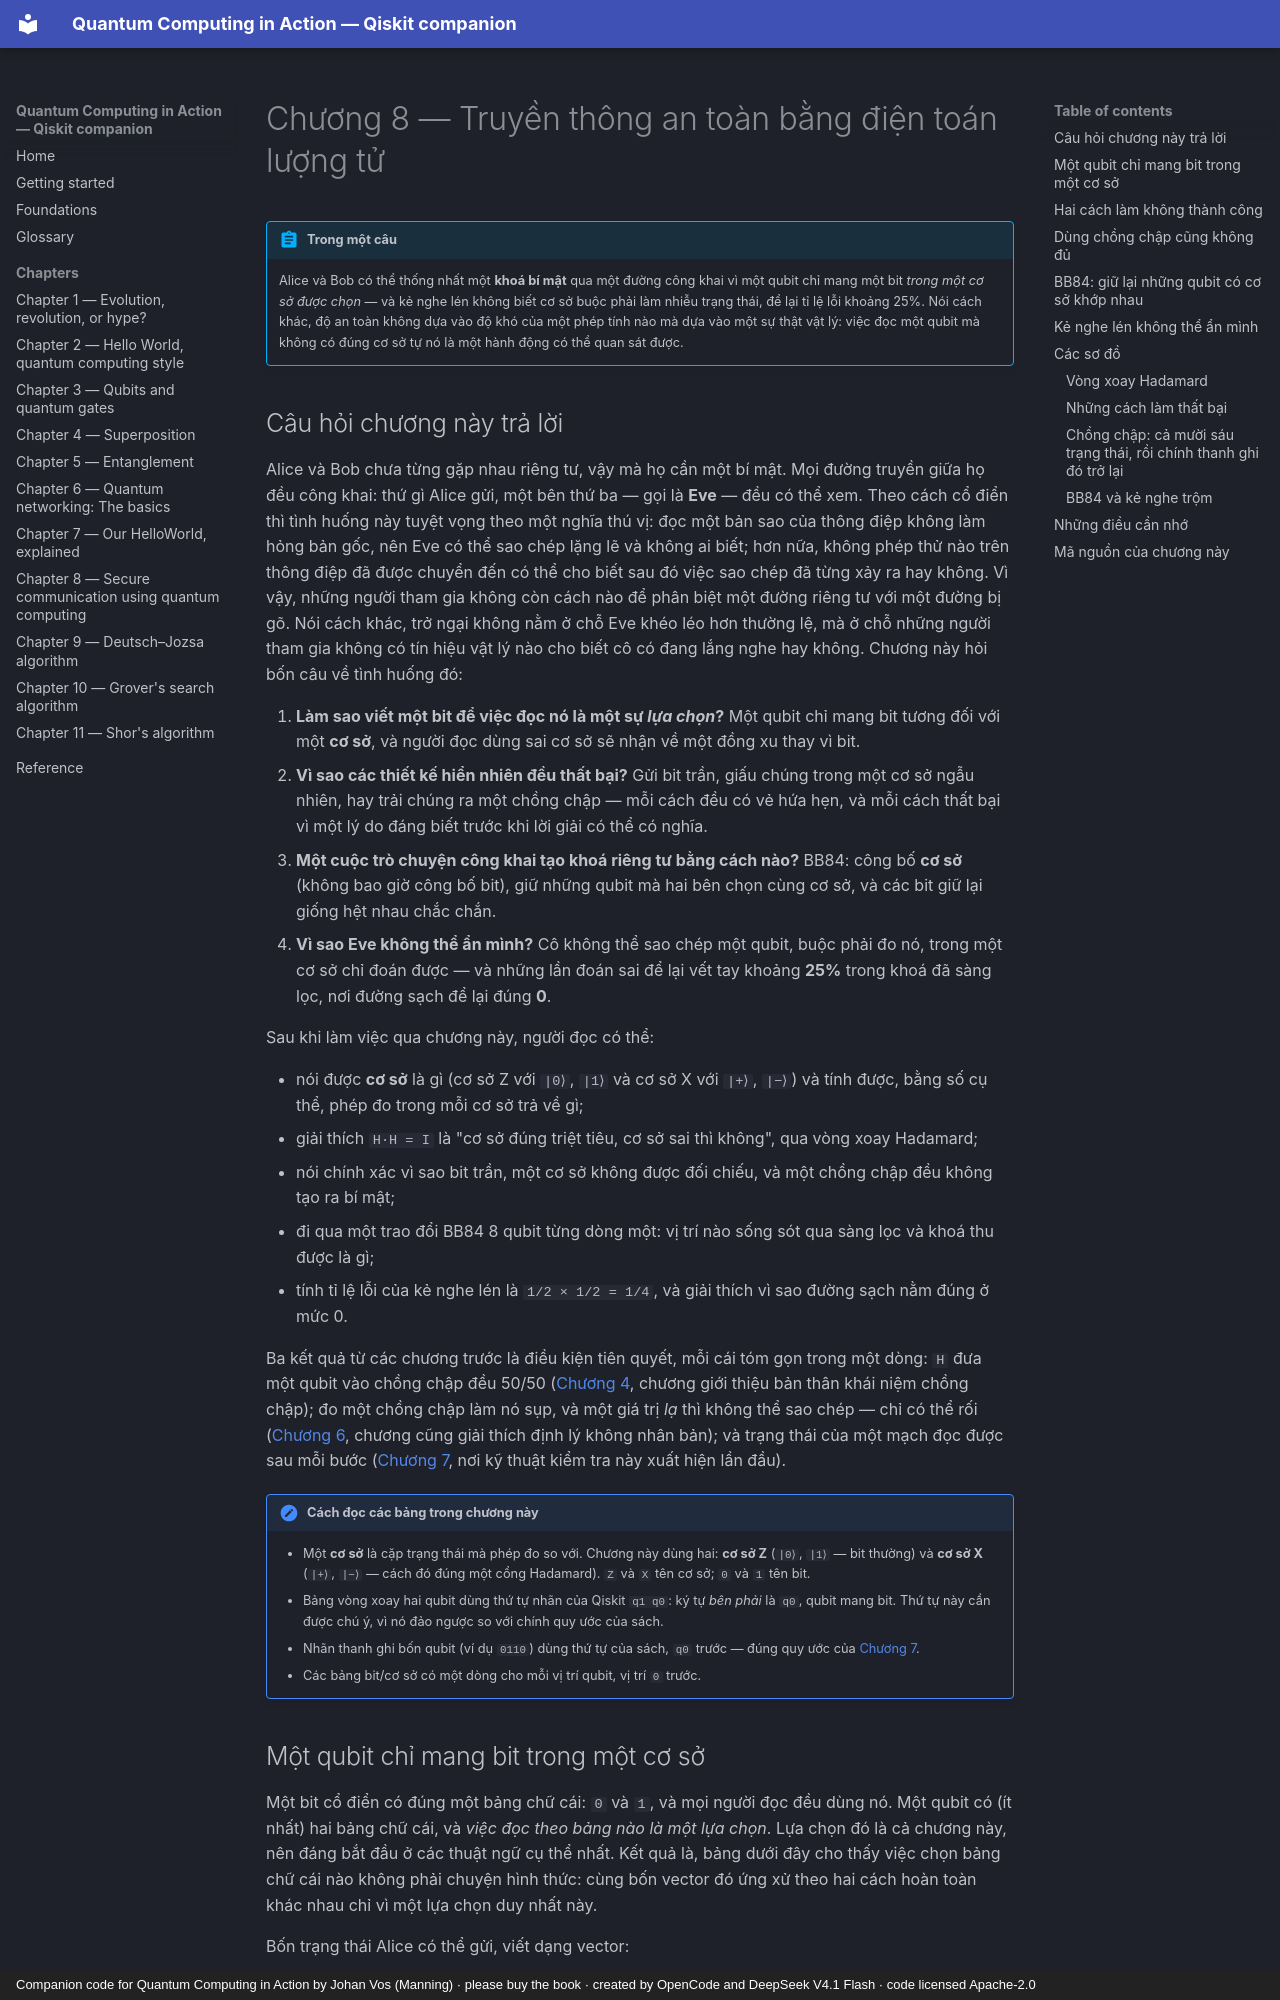

repository: phonhay103/quantum-computing-in-action · page: chapters/ch08-secure-communication.vi/index.html · generator: mkdocs · copyright: Companion code for Quantum Computing in Action by Johan Vos (Manning) · please buy the book · created by OpenCode and DeepSeek V4.1 Flash · code licensed Apache-2.0

# Chương 8 — Truyền thông an toàn bằng điện toán lượng tử

!!! abstract "Trong một câu"
    Alice và Bob có thể thống nhất một **khoá bí mật** qua một đường công khai vì
    một qubit chỉ mang một bit *trong một cơ sở được chọn* — và kẻ nghe lén không
    biết cơ sở buộc phải làm nhiễu trạng thái, để lại tỉ lệ lỗi khoảng 25%. Nói
    cách khác, độ an toàn không dựa vào độ khó của một phép tính nào mà dựa vào
    một sự thật vật lý: việc đọc một qubit mà không có đúng cơ sở tự nó là một
    hành động có thể quan sát được.

## Câu hỏi chương này trả lời

Alice và Bob chưa từng gặp nhau riêng tư, vậy mà họ cần một bí mật. Mọi đường
truyền giữa họ đều công khai: thứ gì Alice gửi, một bên thứ ba — gọi là **Eve** —
đều có thể xem. Theo cách cổ điển thì tình huống này tuyệt vọng theo một nghĩa
thú vị: đọc một bản sao của thông điệp không làm hỏng bản gốc, nên Eve có thể sao
chép lặng lẽ và không ai biết; hơn nữa, không phép thử nào trên thông điệp đã
được chuyển đến có thể cho biết sau đó việc sao chép đã từng xảy ra hay không.
Vì vậy, những người tham gia không còn cách nào để phân biệt một đường riêng tư
với một đường bị gõ. Nói cách khác, trở ngại không nằm ở chỗ Eve khéo léo hơn
thường lệ, mà ở chỗ những người tham gia không có tín hiệu vật lý nào cho biết
cô có đang lắng nghe hay không. Chương này hỏi bốn câu về tình huống đó:

1. **Làm sao viết một bit để việc đọc nó là một sự *lựa chọn*?** Một qubit chỉ
   mang bit tương đối với một **cơ sở**, và người đọc dùng sai cơ sở sẽ nhận về
   một đồng xu thay vì bit.
2. **Vì sao các thiết kế hiển nhiên đều thất bại?** Gửi bit trần, giấu chúng
   trong một cơ sở ngẫu nhiên, hay trải chúng ra một chồng chập — mỗi cách đều
   có vẻ hứa hẹn, và mỗi cách thất bại vì một lý do đáng biết trước khi lời giải
   có thể có nghĩa.
3. **Một cuộc trò chuyện công khai tạo khoá riêng tư bằng cách nào?** BB84: công
   bố **cơ sở** (không bao giờ công bố bit), giữ những qubit mà hai bên chọn cùng
   cơ sở, và các bit giữ lại giống hệt nhau chắc chắn.
4. **Vì sao Eve không thể ẩn mình?** Cô không thể sao chép một qubit, buộc phải
   đo nó, trong một cơ sở chỉ đoán được — và những lần đoán sai để lại vết tay
   khoảng **25%** trong khoá đã sàng lọc, nơi đường sạch để lại đúng **0**.

Sau khi làm việc qua chương này, người đọc có thể:

- nói được **cơ sở** là gì (cơ sở Z với `|0⟩`, `|1⟩` và cơ sở X với `|+⟩`, `|−⟩`)
  và tính được, bằng số cụ thể, phép đo trong mỗi cơ sở trả về gì;
- giải thích `H·H = I` là "cơ sở đúng triệt tiêu, cơ sở sai thì không", qua
  vòng xoay Hadamard;
- nói chính xác vì sao bit trần, một cơ sở không được đối chiếu, và một chồng
  chập đều không tạo ra bí mật;
- đi qua một trao đổi BB84 8 qubit từng dòng một: vị trí nào sống sót qua sàng
  lọc và khoá thu được là gì;
- tính tỉ lệ lỗi của kẻ nghe lén là `1/2 × 1/2 = 1/4`, và giải thích vì sao
  đường sạch nằm đúng ở mức 0.

Ba kết quả từ các chương trước là điều kiện tiên quyết, mỗi cái tóm gọn trong
một dòng: `H` đưa một qubit vào
chồng chập đều 50/50 ([Chương 4](ch04-superposition.md), chương giới thiệu bản
thân khái niệm chồng chập); đo một chồng chập làm
nó sụp, và một giá trị *lạ* thì không thể sao chép — chỉ có thể rối
([Chương 6](ch06-quantum-networking.md), chương cũng giải thích định lý không
nhân bản); và trạng thái của một mạch đọc được
sau mỗi bước ([Chương 7](ch07-helloworld-explained.md), nơi kỹ thuật kiểm tra
này xuất hiện lần đầu).

!!! note "Cách đọc các bảng trong chương này"
    - Một **cơ sở** là cặp trạng thái mà phép đo so với. Chương này dùng hai:
      **cơ sở Z** (`|0⟩`, `|1⟩` — bit thường) và **cơ sở X** (`|+⟩`, `|−⟩` —
      cách đó đúng một cổng Hadamard). `Z` và `X` tên cơ sở; `0` và `1` tên bit.
    - Bảng vòng xoay hai qubit dùng thứ tự nhãn của Qiskit `q1 q0`: ký tự
      *bên phải* là `q0`, qubit mang bit. Thứ tự này cần được chú ý, vì nó đảo
      ngược so với chính quy ước của sách.
    - Nhãn thanh ghi bốn qubit (ví dụ `0110`) dùng thứ tự của sách, `q0` trước —
      đúng quy ước của [Chương 7](ch07-helloworld-explained.md).
    - Các bảng bit/cơ sở có một dòng cho mỗi vị trí qubit, vị trí `0` trước.
